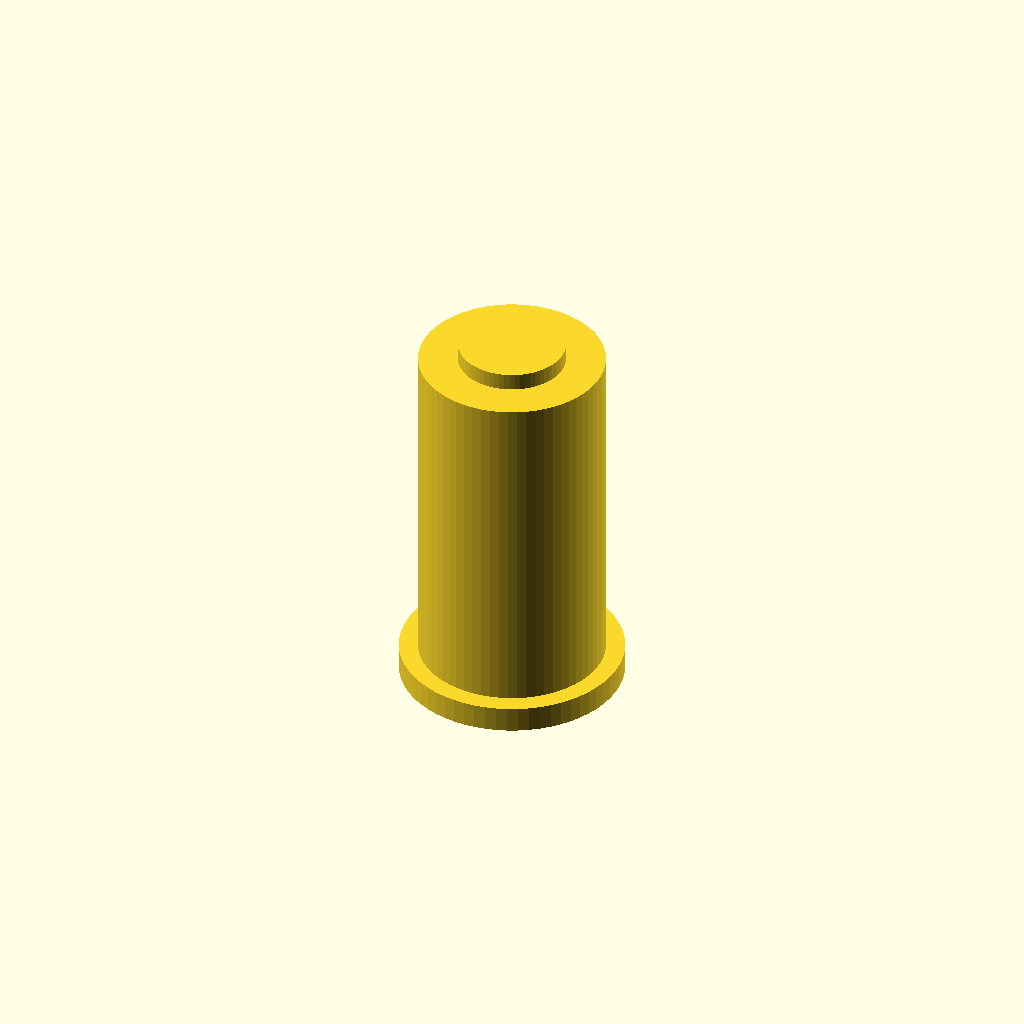
Cell 1: rendered with the file's own defaults.
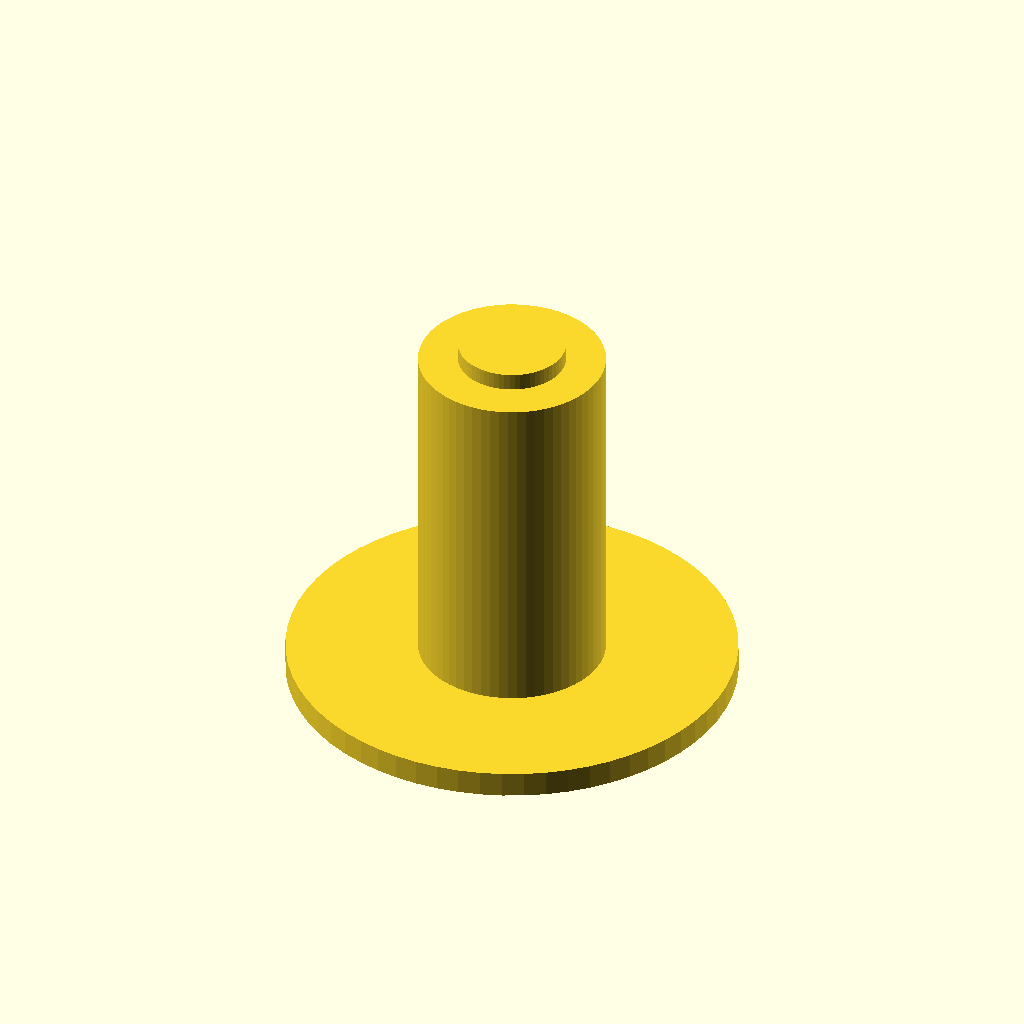
Cell 2: collar_dia = 26 (everything else at default).
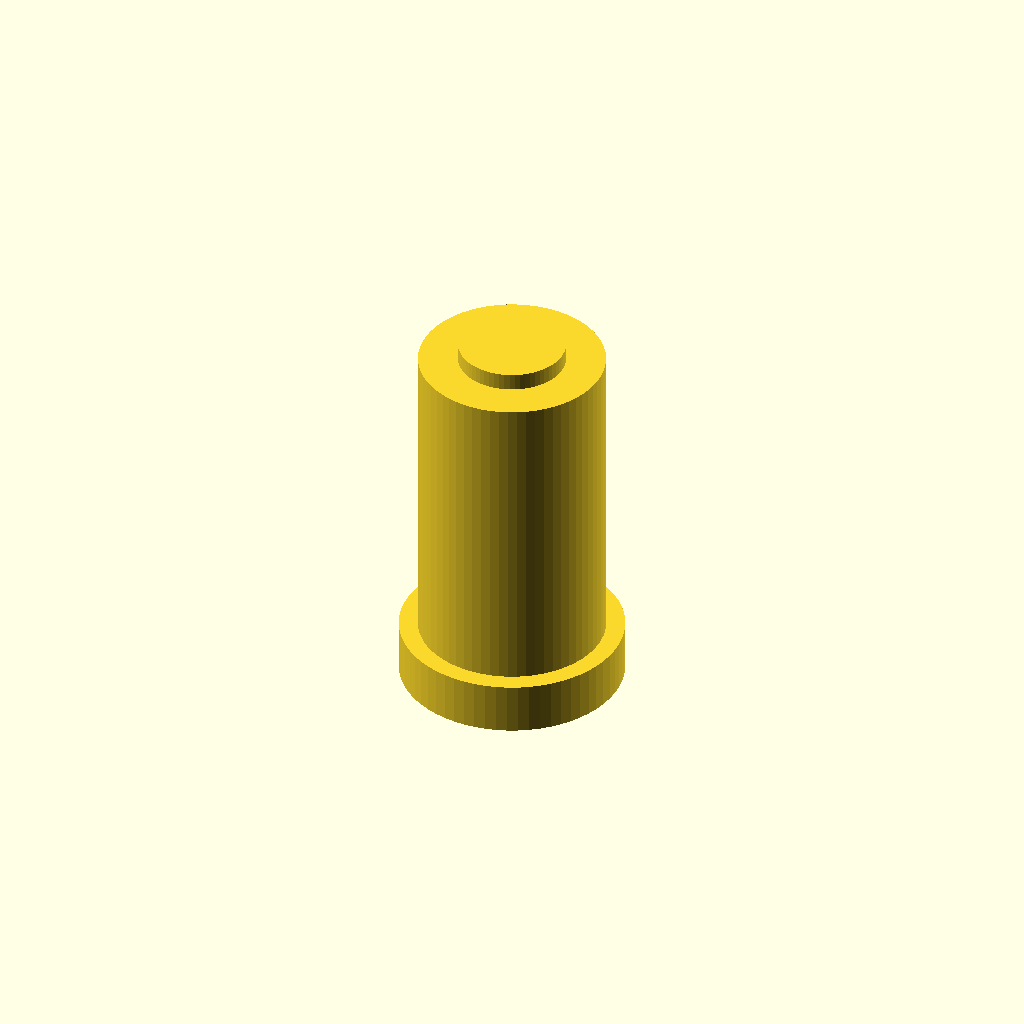
Cell 3 — collar_thick set to 3, the other parameters unchanged.
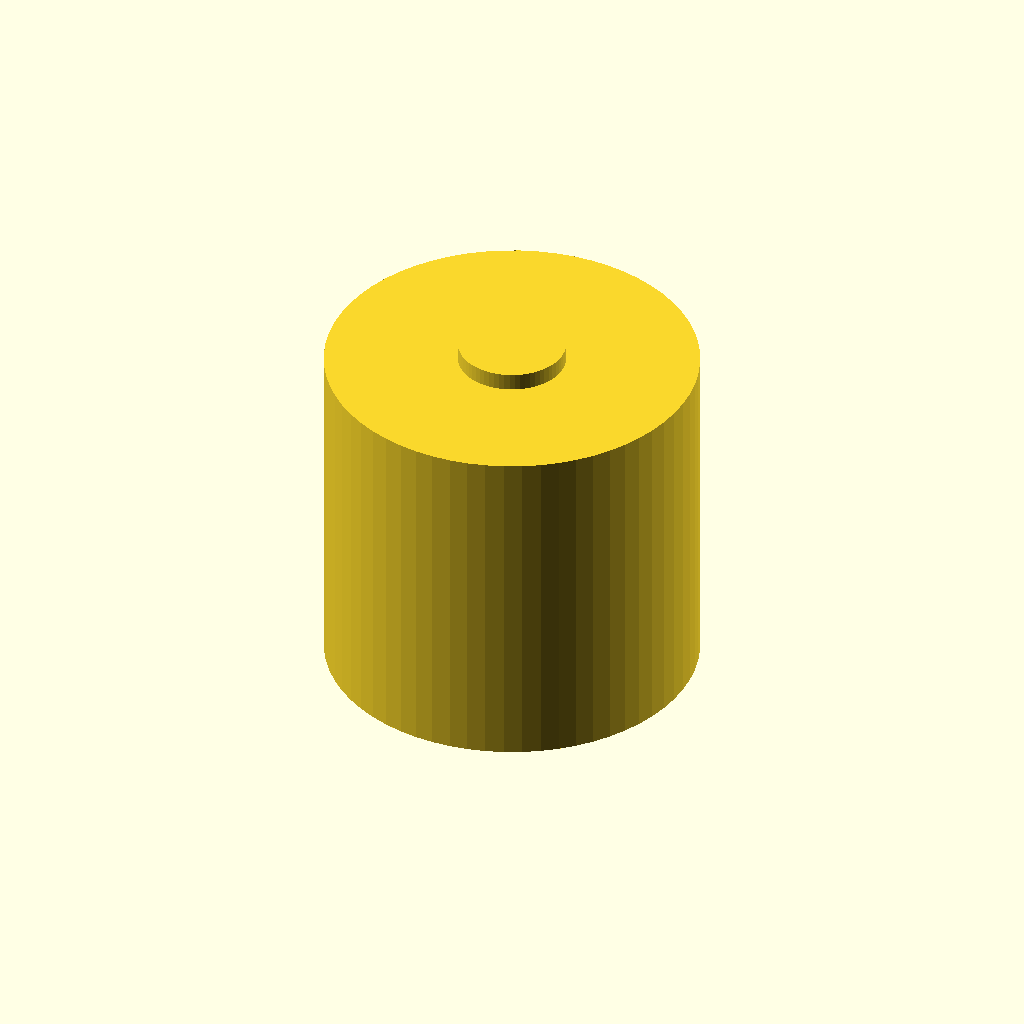
Cell 4 — sleeve_od set to 21.6, the other parameters unchanged.
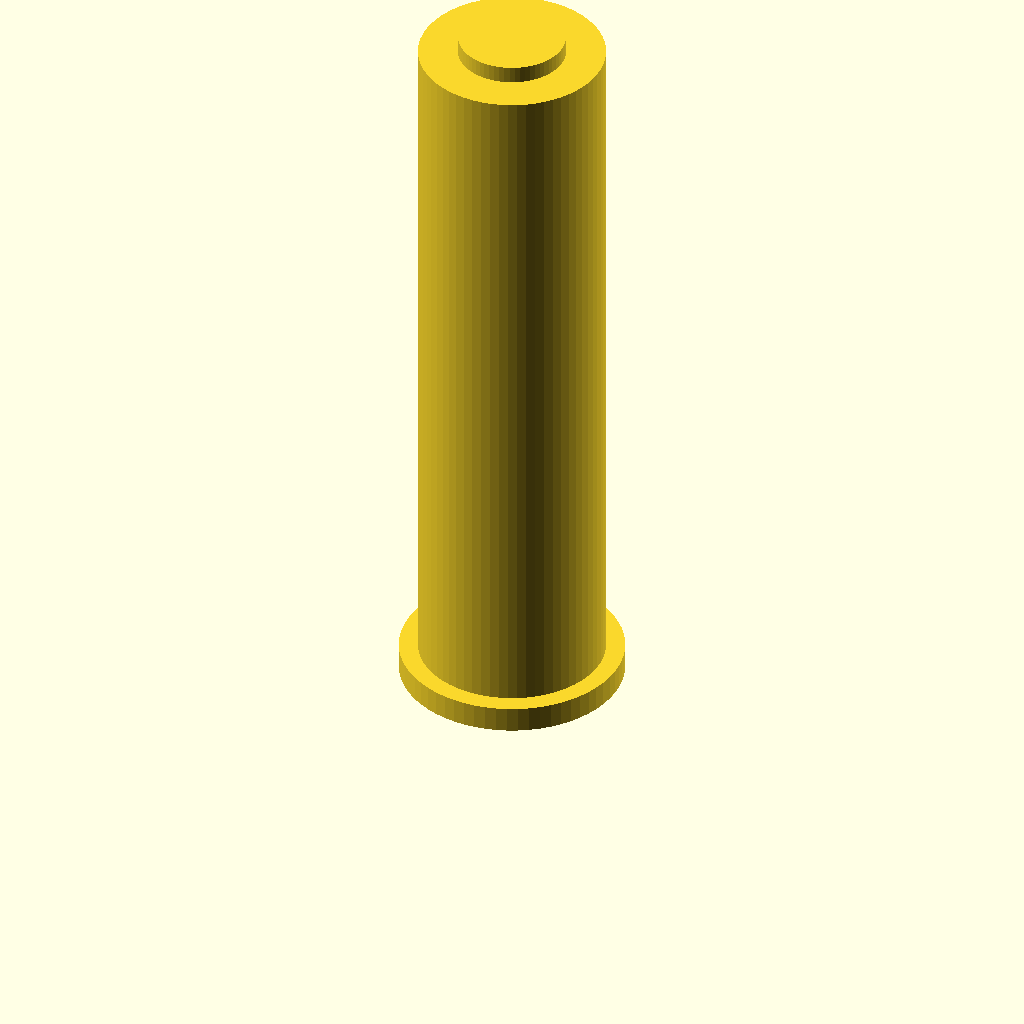
Cell 5: the same model with sleeve_height = 43.
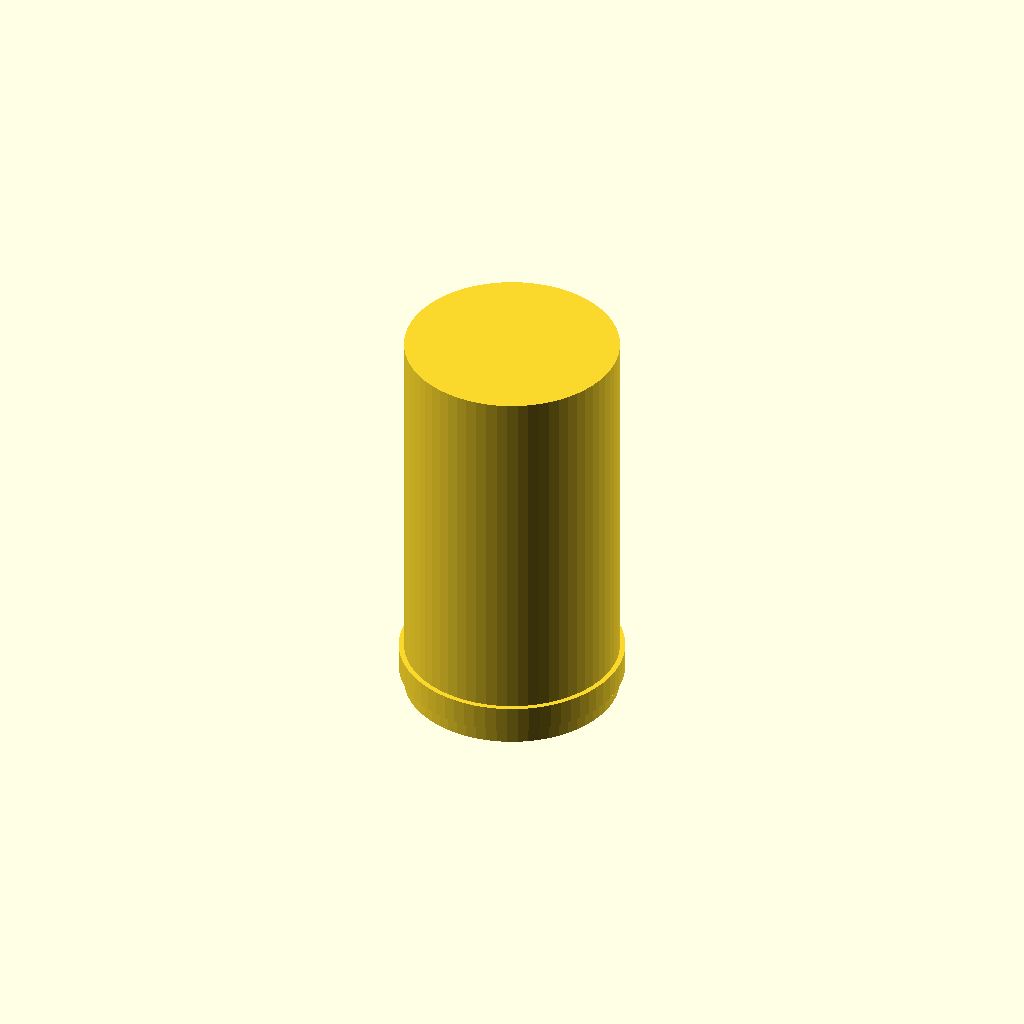
Cell 6: bore_dia = 12.4 (everything else at default).
One fixed orthographic camera (rotation 55°, 0°, 25°; colour scheme Cornfield) for every cell.
The OpenSCAD source (bench/results/main-tiiny/code/tiiny_Qwen_Qwen3.6-27B/pcr_tube_adapter_s0_a0.scad):
// Adapter sleeve: 0.2 mL PCR tube into 1.5 mL tube rack hole
// Dimensions measured with calipers

// Collar (lies on bed, z=0 to 1.5)
collar_dia = 13;
collar_thick = 1.5;

// Sleeve body (rises from collar to z=21.5)
sleeve_od = 10.8;
sleeve_height = 21.5;

// Bore (straight through full height, open both ends)
bore_dia = 6.2;

// Resolution for curved shapes
$fn = 64;

// Build the part in print orientation: collar on bed, sleeve rising up
union() {
    // Collar: cylinder on the bed
    translate([0, 0, 0])
        cylinder(h = collar_thick, r = collar_dia / 2, center = false);

    // Sleeve body: starts at top of collar (z = collar_thick)
    translate([0, 0, collar_thick])
        cylinder(h = sleeve_height - collar_thick, r = sleeve_od / 2, center = false);
}

// Subtract the bore: extends slightly past top and bottom to avoid coplanar faces
difference() {
    // (The union above is implicitly the first operand of difference)
    // Bore hole: extends 1 mm below z=0 and 1 mm above z=sleeve_height
    translate([0, 0, -1])
        cylinder(h = sleeve_height + 2, r = bore_dia / 2, center = false);
}
Customizer parameters (derived from the source; name, type, default, range or options):
collar_dia: number, default 13
collar_thick: number, default 1.5
sleeve_od: number, default 10.8
sleeve_height: number, default 21.5
bore_dia: number, default 6.2
